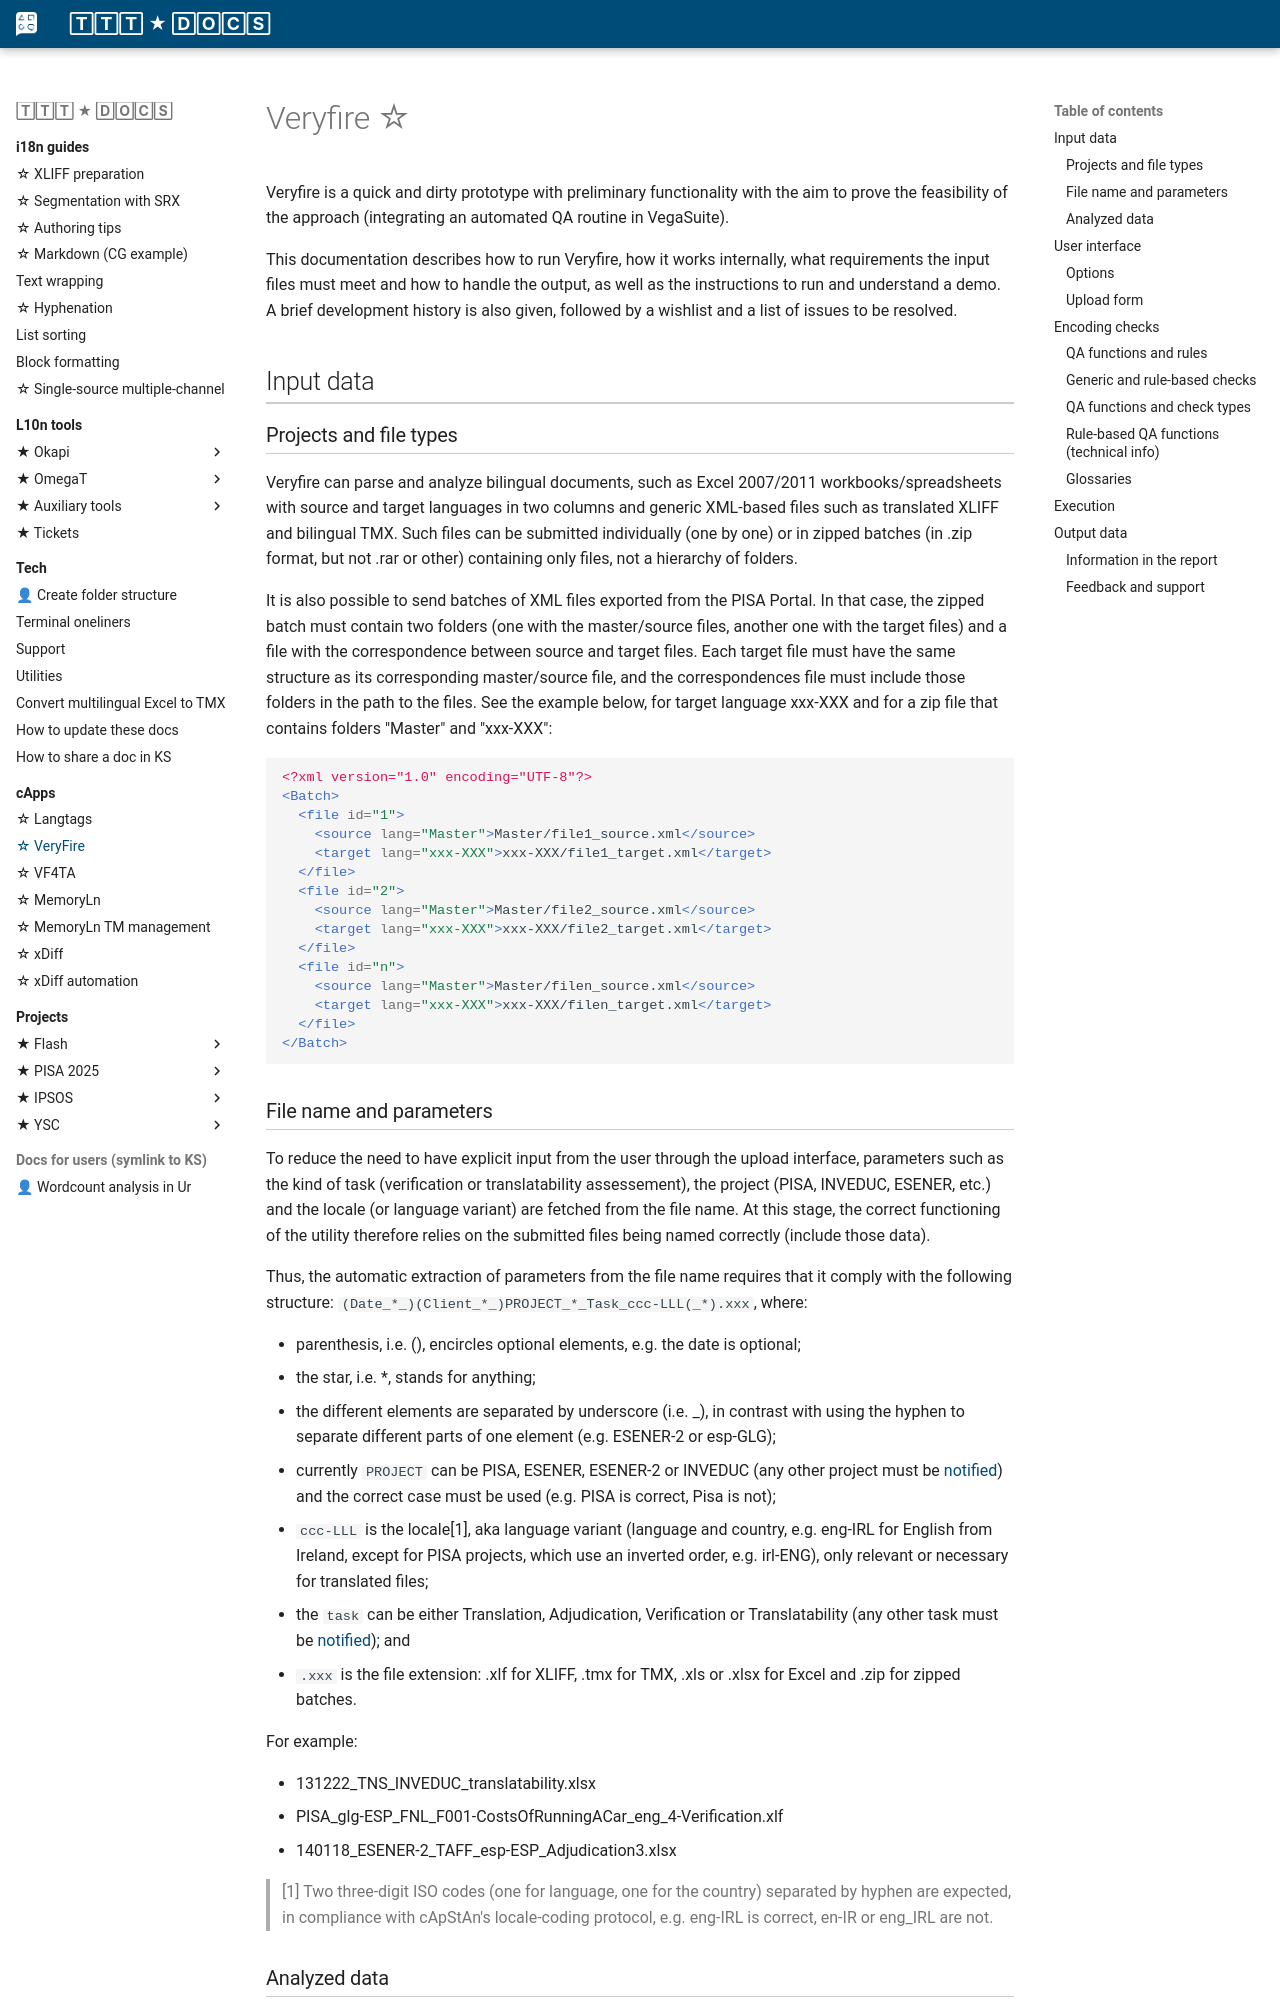

repository: capstanlqc/ttt_docs · page: capps/veryfire/index.html · generator: mkdocs

# Veryfire ☆

Veryfire is a quick and dirty prototype with preliminary functionality with the aim to prove the feasibility of the approach (integrating an automated QA routine in VegaSuite).

This documentation describes how to run Veryfire, how it works internally, what requirements the input files must meet and how to handle the output, as well as the instructions to run and understand a demo. A brief development history is also given, followed by a wishlist and a list of issues to be resolved. 

## Input data

### Projects and file types

 Veryfire can parse and analyze bilingual documents, such as Excel 2007/2011 workbooks/spreadsheets with source and target languages in two columns and generic XML-based files such as translated XLIFF and bilingual TMX. Such files can be submitted individually (one by one) or in zipped batches (in .zip format, but not .rar or other) containing only files, not a hierarchy of folders.

It is also possible to send batches of XML files exported from the PISA Portal. In that case, the zipped batch must contain two folders (one with the master/source files, another one with the target files) and a file with the correspondence between source and target files. Each target file must have the same structure as its corresponding master/source file, and the correspondences file must include those folders in the path to the files. See the example below, for target language xxx-XXX and for a zip file that contains folders "Master" and "xxx-XXX": 

```xml
<?xml version="1.0" encoding="UTF-8"?>
<Batch>
  <file id="1">
    <source lang="Master">Master/file1_source.xml</source>
    <target lang="xxx-XXX">xxx-XXX/file1_target.xml</target>
  </file>
  <file id="2">
    <source lang="Master">Master/file2_source.xml</source>
    <target lang="xxx-XXX">xxx-XXX/file2_target.xml</target>
  </file>
  <file id="n">
    <source lang="Master">Master/filen_source.xml</source>
    <target lang="xxx-XXX">xxx-XXX/filen_target.xml</target>
  </file>
</Batch>
``` 

### File name and parameters

 To reduce the need to have explicit input from the user through the upload interface, parameters such as the kind of task (verification or translatability assessement), the project (PISA, INVEDUC, ESENER, etc.) and the locale (or language variant) are fetched from the file name. At this stage, the correct functioning of the utility therefore relies on the submitted files being named correctly (include those data).

Thus, the automatic extraction of parameters from the file name requires that it comply with the following structure: `(Date_*_)(Client_*_)PROJECT_*_Task_ccc-LLL(_*).xxx`, where:

+ parenthesis, i.e. (), encircles optional elements, e.g. the date is optional;
+ the star, i.e. *, stands for anything;
+ the different elements are separated by underscore (i.e. _), in contrast with using the hyphen to separate different parts of one element (e.g. ESENER-2 or esp-GLG);
+ currently `PROJECT` can be PISA, ESENER, ESENER-2 or INVEDUC (any other project must be [notified](mailto:manuel.souto@capstan.be)) and the correct case must be used (e.g. PISA is correct, Pisa is not);
+ `ccc-LLL` is the locale[1], aka language variant (language and country, e.g. eng-IRL for English from Ireland, except for PISA projects, which use an inverted order, e.g. irl-ENG), only relevant or necessary for translated files;
+ the `task` can be either Translation, Adjudication, Verification or Translatability (any other task must be [notified](mailto:manuel.souto@capstan.be)); and
+ `.xxx` is the file extension: .xlf for XLIFF, .tmx for TMX, .xls or .xlsx for Excel and .zip for zipped batches.

 For example:

+ 131222_TNS_INVEDUC_translatability.xlsx
+ PISA_glg-ESP_FNL_F001-CostsOfRunningACar_eng_4-Verification.xlf
+ 140118_ESENER-2_TAFF_esp-ESP_Adjudication3.xlsx

> [1] Two three-digit ISO codes (one for language, one for the country) separated by hyphen are expected, in compliance with cApStAn's locale-coding protocol, e.g. eng-IRL is correct, en-IR or eng_IRL are not.
